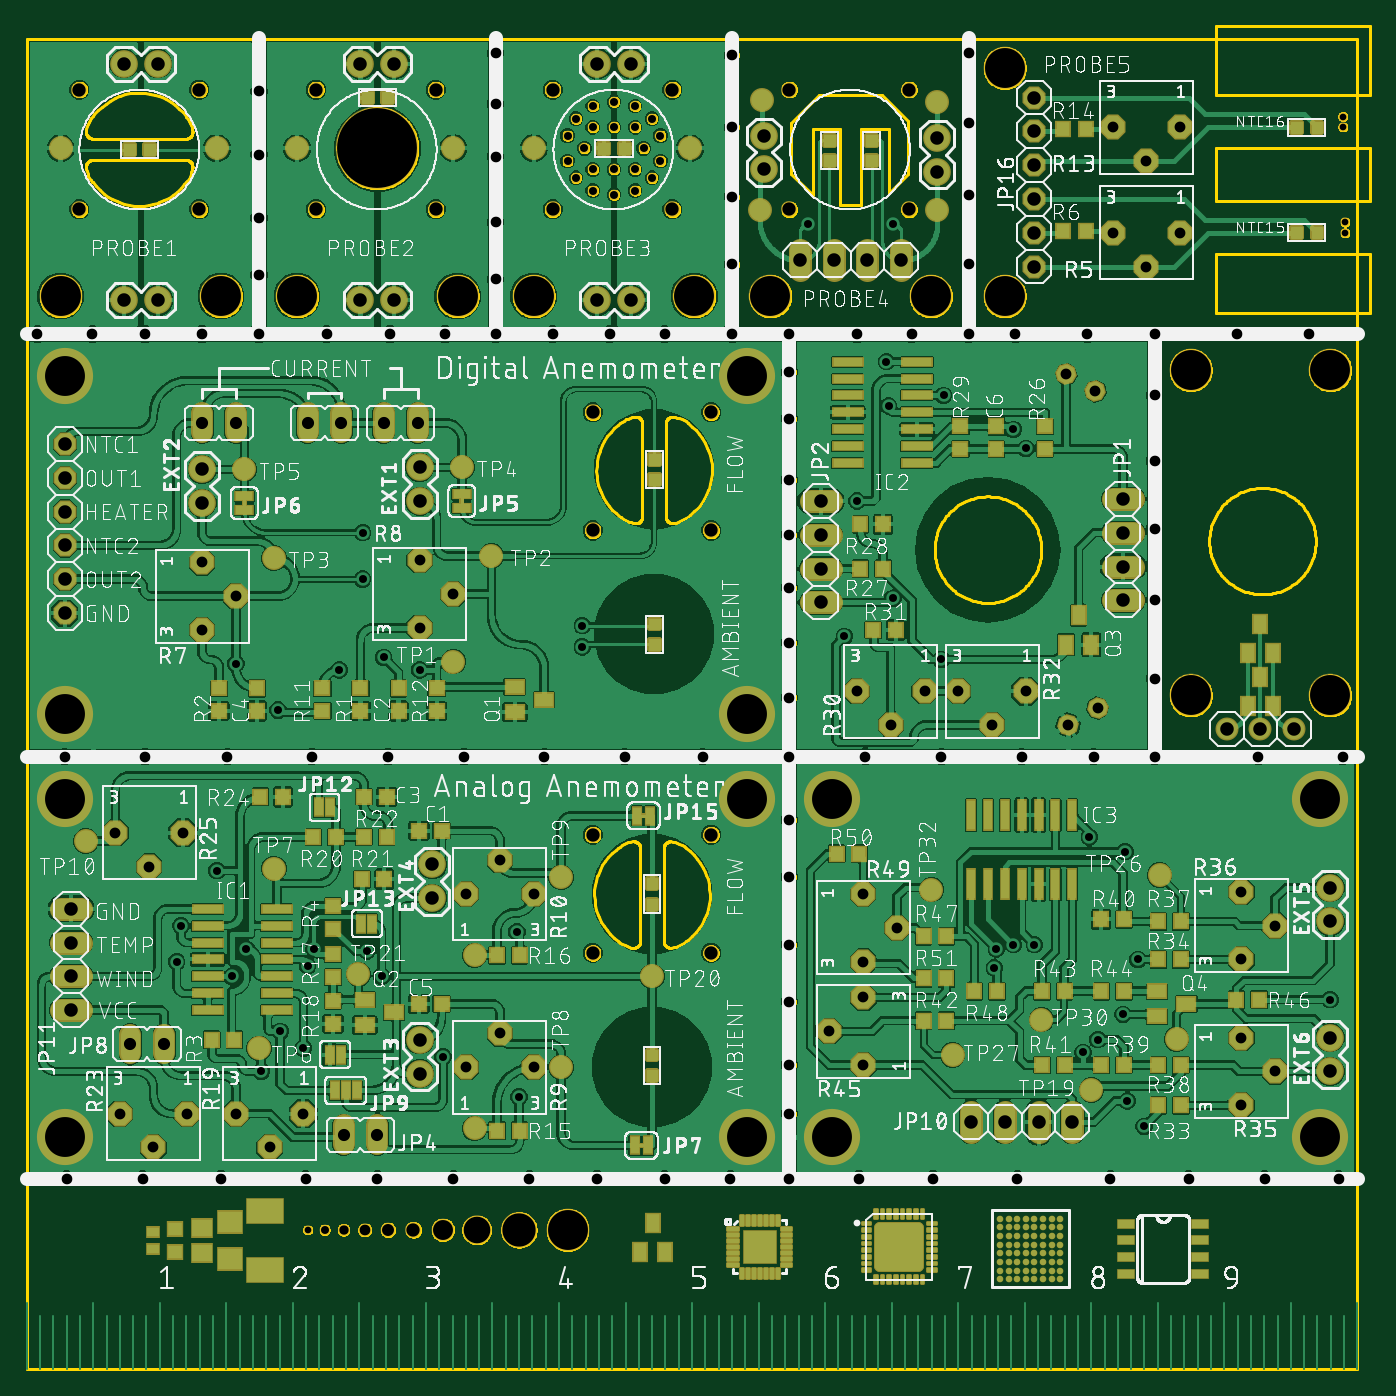
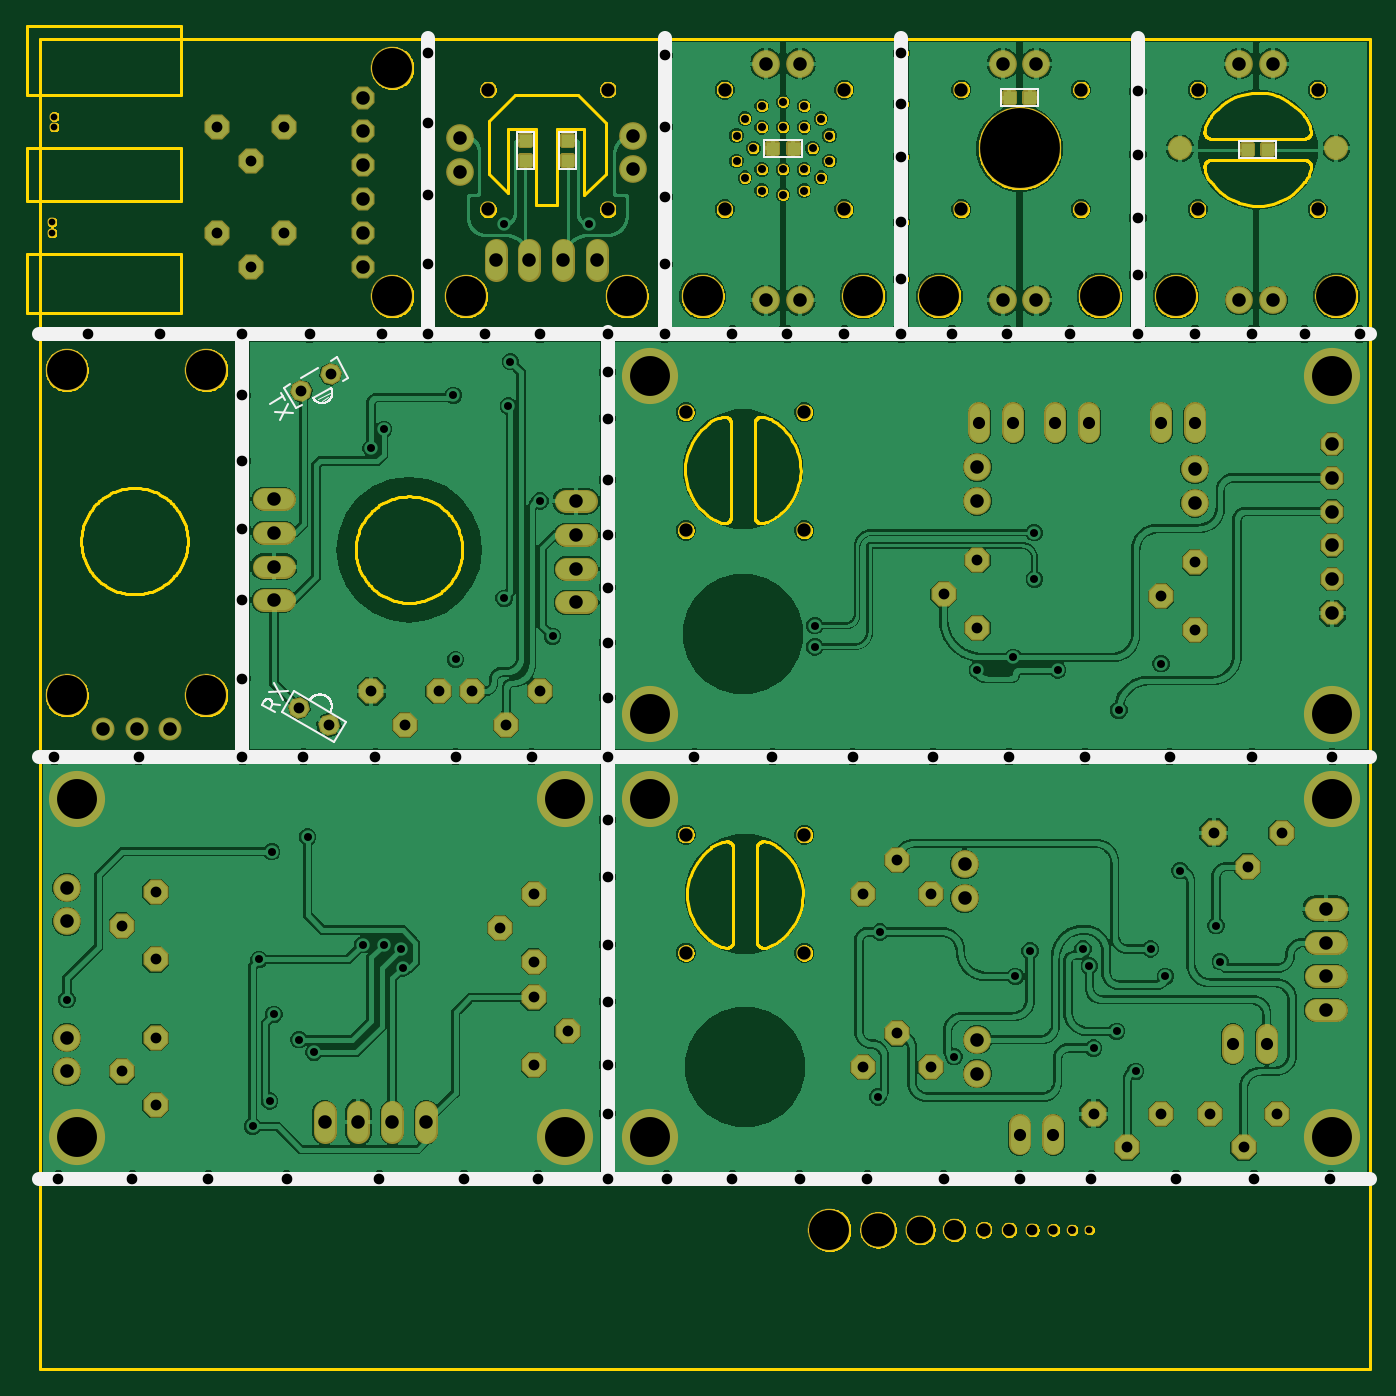
Circuit board: 8 layer files. Board 101.0 x 101.0 mm.
- bottom_copper: copper_bottom.gbr (357983 bytes)
- top_copper: copper_top.gbr (715799 bytes)
- drill: drills.xln (4811 bytes)
- outline: profile.gbr (183620 bytes)
- bottom_silk: silkscreen_bottom.gbr (8833 bytes)
- top_silk: silkscreen_top.gbr (823198 bytes)
- bottom_mask: soldermask_bottom.gbr (8742 bytes)
- top_mask: soldermask_top.gbr (30170 bytes)

=== bottom_copper: copper_bottom.gbr (357983 bytes, source omitted) ===
=== top_copper: copper_top.gbr (715799 bytes, source omitted) ===
=== drill: drills.xln ===
M48
;GenerationSoftware,Autodesk,EAGLE,9.2.2*%
;CreationDate,2019-03-08T21:12:30Z*%
FMAT,2
ICI,OFF
METRIC,TZ,000.000
T14C0.500
T13C0.600
T12C0.700
T11C0.800
T10C0.813
T9C0.900
T8C0.914
T7C1.000
T6C1.016
T5C1.500
T4C2.000
T3C2.500
T2C3.000
T1C6.000
%
G90
M71
T1
X26352Y91757
T2
X55880Y80645
X2857Y74613
X54134Y74613
X2857Y49212
X54134Y49212
X2857Y42863
X54134Y42863
X2857Y17463
X54134Y17463
X60484Y42863
X97155Y42863
X60484Y17463
X97155Y17463
X2540Y80645
X14605Y80645
X20320Y80645
X32385Y80645
X38100Y80645
X50165Y80645
X87471Y75089
X97949Y75089
X87471Y50641
X97949Y50641
X73501Y80645
X73501Y97790
X40640Y10478
X67945Y80645
T3
X36989Y10478
T4
X33814Y10478
T5
X31274Y10478
T6
X60642Y83344
X58102Y83344
X3334Y34608
X3334Y32067
X3334Y29527
X3334Y26987
X42863Y80328
X45402Y80328
X45402Y98107
X42863Y98107
X9843Y98107
X7302Y98107
X7302Y80328
X9843Y80328
X27622Y98107
X25082Y98107
X25082Y80328
X27622Y80328
X29527Y67786
X63182Y83344
X65723Y83344
X68421Y90011
X68421Y92551
X55404Y92710
X55404Y90170
X75724Y82868
X75724Y85408
X75724Y90487
X75724Y87947
X75724Y93027
X75724Y95567
X95250Y48101
X82391Y65405
X82391Y62865
X82391Y60325
X82391Y57785
X59690Y65246
X59690Y62706
X59690Y60166
X59690Y57626
X97949Y36195
X97949Y24924
X97949Y22384
X70961Y18574
X73501Y18574
X76041Y18574
X78581Y18574
X90170Y48101
X92710Y48101
X29527Y24765
X2857Y69533
X2857Y66993
X2857Y64452
X2857Y61912
X2857Y59372
X2857Y56832
X30480Y37941
X30480Y35401
X97949Y33655
X29527Y22225
X13176Y65087
X13176Y67628
X29527Y65246
T7
X51426Y40175
X42536Y71925
X42536Y63035
X51426Y63035
X51426Y71925
X29051Y10478
X51426Y31285
X3960Y96165
X48520Y87165
X48520Y96165
X39520Y96165
X42536Y31285
X42536Y40175
X39520Y87165
X57300Y96165
X57300Y87165
X66300Y96165
X30740Y87165
X66300Y87165
X30740Y96165
X21740Y87165
X21740Y96165
X3960Y87165
X12960Y96165
X12960Y87165
T8
X26829Y71120
X10319Y24447
X7779Y24447
X21114Y71120
X23654Y71120
X15716Y71120
X13176Y71120
X29369Y71120
X26352Y17621
X23812Y17621
T9
X27146Y10478
T10
X81598Y85408
X86678Y85408
X84138Y82868
X81598Y93345
X86678Y93345
X84138Y90805
X35560Y25241
X33020Y22701
X80316Y73501
X78116Y74771
X78275Y48419
X80475Y49689
X38100Y22701
X32067Y58261
X29527Y60801
X29527Y55721
X15716Y58102
X13176Y60642
X13176Y55562
X11747Y40323
X62389Y50959
X67469Y50959
X64929Y48419
X70009Y50959
X75089Y50959
X72549Y48419
X9525Y16669
X12065Y19209
X6985Y19209
X18256Y16669
X91281Y19844
X91281Y24924
X93821Y22384
X91281Y30797
X91281Y35878
X93821Y33338
X62865Y27940
X62865Y22860
X60325Y25400
X62865Y30639
X62865Y35719
X65405Y33179
X20796Y19209
X15716Y19209
X35560Y38259
X33020Y35719
X38100Y35719
X6667Y40323
X9208Y37783
T11
X8890Y77788
X4921Y77788
X794Y77788
X57309Y50482
X57309Y54610
X57309Y58737
X57309Y62706
X57309Y66834
X57309Y71438
X57309Y74930
X57309Y41275
X57309Y36989
X57309Y31909
X57309Y27622
X57309Y22860
X57309Y19209
X57309Y14287
X52864Y14287
X47942Y14287
X42863Y14287
X37783Y14287
X32067Y14287
X26352Y14287
X20955Y14287
X14605Y14287
X8731Y14287
X3016Y14287
X62547Y14287
X68104Y14287
X74454Y14287
X81439Y14287
X87313Y14287
X93027Y14287
X98584Y14287
X25400Y10478
X2857Y46037
X8890Y46037
X15081Y46037
X21431Y46037
X27146Y46037
X32861Y46037
X38894Y46037
X44926Y46037
X50800Y46037
X57309Y46037
X63024Y46037
X68739Y46037
X74771Y46037
X80169Y46037
X84773Y46037
X92551Y46037
X98901Y46037
X84773Y51911
X84773Y57785
X84773Y63182
X84773Y68263
X84773Y73184
X84773Y77788
X79693Y77788
X90964Y77788
X96361Y77788
X74295Y77788
X70803Y77788
X70803Y83026
X70803Y88265
X70803Y93662
X70803Y98901
X53022Y98742
X53022Y93345
X53022Y88106
X53022Y83026
X53022Y77788
X57309Y77788
X62389Y77788
X66516Y77788
X47942Y77788
X43815Y77788
X39529Y77788
X35243Y77788
X35243Y81915
X35243Y86201
X35243Y91122
X35243Y95091
X35243Y98901
X31432Y77788
X27305Y77788
X22542Y77788
X17463Y77788
X17463Y82233
X17463Y86519
X17463Y91281
X17463Y96044
X13176Y77788
T12
X23812Y10478
T13
X36989Y20479
X20796Y24130
X15399Y29527
X11589Y33338
X11271Y30639
X21114Y30321
X16510Y31591
X14287Y37465
X17621Y22384
X19050Y25400
X21590Y31591
X25241Y59372
X41751Y54292
X15716Y53022
X18891Y49530
X29527Y52546
X23495Y52546
X26829Y53499
X65087Y86043
X41751Y55880
X25241Y62865
X26670Y29527
X22384Y10478
X36830Y32861
X45720Y94932
X44132Y95250
X42545Y94932
X41275Y93980
X42545Y93345
X44132Y93345
X45720Y93345
X46990Y93980
X64611Y75724
X47625Y92710
X46355Y91757
X47625Y90805
X46990Y89535
X45720Y88582
X45720Y90170
X44132Y90170
X44132Y88265
X42545Y88582
X42545Y90170
X41275Y89535
X40640Y90805
X41910Y91757
X40640Y92710
X82391Y26670
X82709Y20161
X72708Y30162
X79851Y40005
X82550Y38894
X97949Y27781
X75724Y31909
X83503Y30797
X83979Y18256
X79375Y23812
X72866Y31591
X80486Y24765
X74136Y31909
X31274Y23495
X25559Y31432
X61436Y55086
X62389Y65246
X75089Y69215
X68898Y73184
X74136Y70644
X68739Y53340
X64770Y72390
X65087Y57944
X58737Y86043
T14
X99060Y85408
X98901Y94139
X98901Y93345
X21114Y10478
X99060Y86201
M30
=== outline: profile.gbr (183620 bytes, source omitted) ===
=== bottom_silk: silkscreen_bottom.gbr (8833 bytes, source omitted) ===
=== top_silk: silkscreen_top.gbr (823198 bytes, source omitted) ===
=== bottom_mask: soldermask_bottom.gbr (8742 bytes, source omitted) ===
=== top_mask: soldermask_top.gbr (30170 bytes, source omitted) ===
